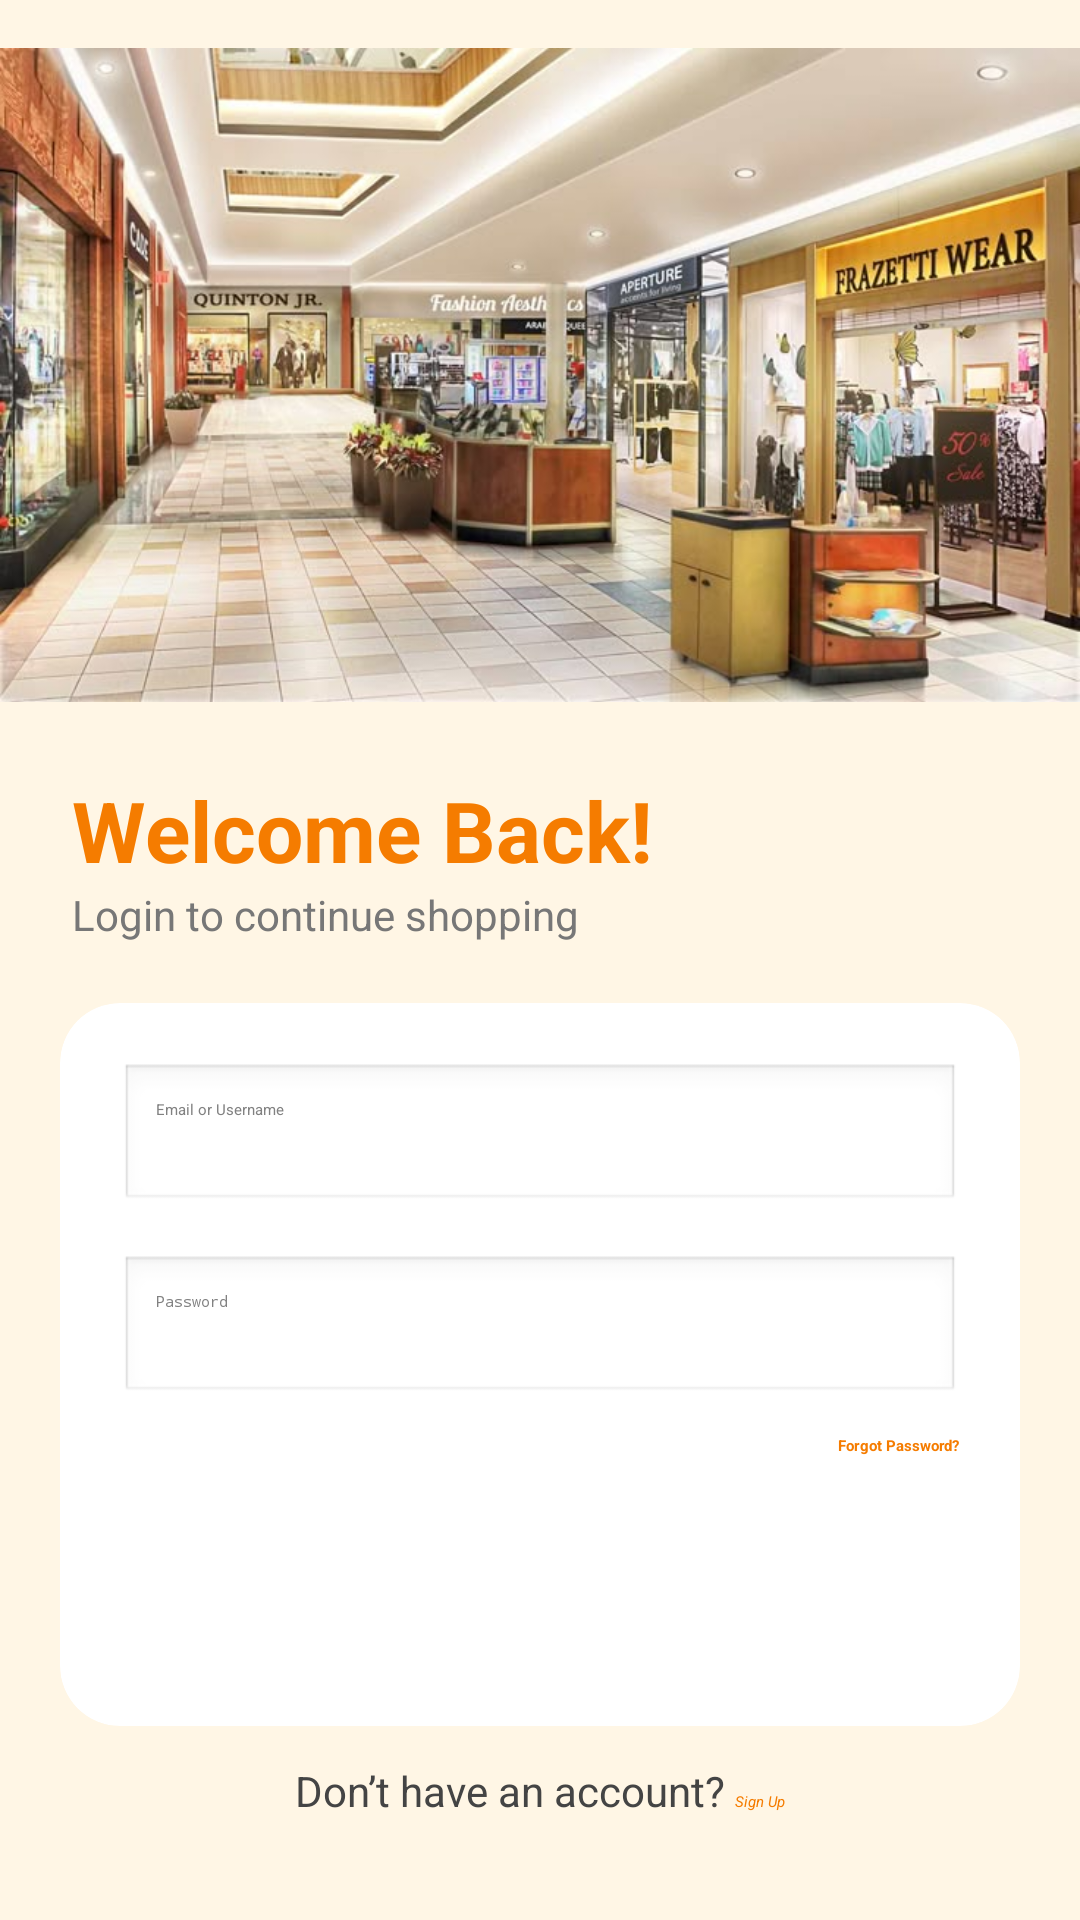

The Android layout XML behind this screen, and the referenced resources:
<!-- AndroidManifest.xml: activity theme Theme.App.Starting -->
<!-- res/layout/activity_login.xml -->
<?xml version="1.0" encoding="utf-8"?>
<androidx.constraintlayout.widget.ConstraintLayout
    xmlns:android="http://schemas.android.com/apk/res/android"
    xmlns:app="http://schemas.android.com/apk/res-auto"
    android:layout_width="match_parent"
    android:layout_height="match_parent"
    android:background="#FFF6E5">

    
    <ImageView
        android:id="@+id/imgLogin"
        android:layout_width="fill_parent"
        android:layout_height="250dp"
        android:src="@drawable/homebanner"
        app:layout_constraintTop_toTopOf="parent"
        app:layout_constraintStart_toStartOf="parent"
        app:layout_constraintEnd_toEndOf="parent"/>

    
    <TextView
        android:id="@+id/tvWelcome"
        android:layout_width="wrap_content"
        android:layout_height="wrap_content"
        android:text="Welcome Back!"
        android:textSize="28sp"
        android:textStyle="bold"
        android:textColor="#F57C00"
        app:layout_constraintTop_toBottomOf="@id/imgLogin"
        app:layout_constraintStart_toStartOf="parent"
        android:layout_marginStart="24dp"
        android:layout_marginTop="8dp"/>

    
    <TextView
        android:id="@+id/tvSub"
        android:layout_width="wrap_content"
        android:layout_height="wrap_content"
        android:text="Login to continue shopping"
        android:textSize="14sp"
        android:textColor="#777777"
        app:layout_constraintTop_toBottomOf="@id/tvWelcome"
        app:layout_constraintStart_toStartOf="@id/tvWelcome"/>

    
    <androidx.cardview.widget.CardView
        android:id="@+id/cardLogin"
        android:layout_width="0dp"
        android:layout_height="wrap_content"
        android:layout_margin="20dp"
        app:cardCornerRadius="20dp"
        app:cardElevation="8dp"
        app:cardBackgroundColor="@color/white"
        app:layout_constraintTop_toBottomOf="@id/tvSub"
        app:layout_constraintStart_toStartOf="parent"
        app:layout_constraintEnd_toEndOf="parent">

        <LinearLayout
            android:layout_width="match_parent"
            android:layout_height="wrap_content"
            android:orientation="vertical"
            android:padding="20dp">

            
            <EditText
                android:id="@+id/etEmail"
                android:layout_width="match_parent"
                android:layout_height="50dp"
                android:hint="Email or Username"
                android:textColorHint="#818181"
                android:drawablePadding="12dp"
                android:padding="12dp"
                android:background="@android:drawable/edit_text"
                android:textColor="@color/black"
                android:inputType="textEmailAddress"/>

            
            <EditText
                android:id="@+id/etPassword"
                android:layout_width="match_parent"
                android:layout_height="50dp"
                android:layout_marginTop="14dp"
                android:hint="Password"
                android:textColorHint="#818181"
                android:drawablePadding="12dp"
                android:padding="12dp"
                android:background="@android:drawable/edit_text"
                android:textColor="@color/black"
                android:inputType="textPassword"/>

            
            <TextView
                android:id="@+id/tvForgot"
                android:layout_width="wrap_content"
                android:layout_height="wrap_content"
                android:text="Forgot Password?"
                android:textColor="#F57C00"
                android:textStyle="bold"
                android:layout_gravity="end"
                android:layout_marginTop="10dp"/>

            
            <Button
                android:id="@+id/btnLogin"
                android:layout_width="match_parent"
                android:layout_height="50dp"
                android:text="Login"
                android:textAllCaps="false"
                android:textSize="16sp"
                android:textColor="#FFFFFF"
                android:backgroundTint="#F57C00"
                android:layout_marginTop="20dp"/>

        </LinearLayout>
    </androidx.cardview.widget.CardView>

    <LinearLayout
        android:layout_width="wrap_content"
        android:layout_height="wrap_content"
        android:layout_centerHorizontal="true"
        android:layout_marginTop="12dp"
        app:layout_constraintTop_toBottomOf="@id/cardLogin"
        app:layout_constraintStart_toStartOf="parent"
        app:layout_constraintEnd_toEndOf="parent"
        android:orientation="horizontal">

    
         <TextView
             android:id="@+id/tvSignup"
             android:layout_width="wrap_content"
             android:layout_height="wrap_content"
             android:text="Don’t have an account? "
             android:textSize="14sp"
             android:textColor="#444444"/>

        <TextView
            android:id="@+id/signup_btn"
            android:layout_width="wrap_content"
            android:layout_height="wrap_content"
            android:text="Sign Up"
            android:textColor="#F57C00"
            android:focusable="true"
            android:autoLink="none"
            android:clickable="true"
            android:textStyle="italic"/>

    </LinearLayout>

</androidx.constraintlayout.widget.ConstraintLayout>
<!-- resources referenced by this layout -->
<resources>
  <!-- drawable homebanner: jpeg bitmap (drawable, 73852 bytes) -->
  <style name="Theme.App.Starting" parent="Theme.SplashScreen">
          
          <item name="windowSplashScreenBackground">@color/white</item>
          
          <item name="windowSplashScreenAnimatedIcon">@drawable/logo</item>
          
          <item name="postSplashScreenTheme">@style/Theme.MadProject</item>
      </style>
  <!-- drawable logo: jpg bitmap (drawable, 8847 bytes) -->
  <style name="Theme.MadProject" parent="Theme.Material3.DayNight.NoActionBar">
          <item name="colorOnPrimary">@color/white</item>
          <item name="android:statusBarColor">?attr/colorPrimaryVariant</item>
      </style>
  <!-- not gathered from this repository: default colours our renderer supplied (Android Studio template values) -->
  <color name="black">#FF000000</color>
  <color name="white">#FFFFFFFF</color>
</resources>
